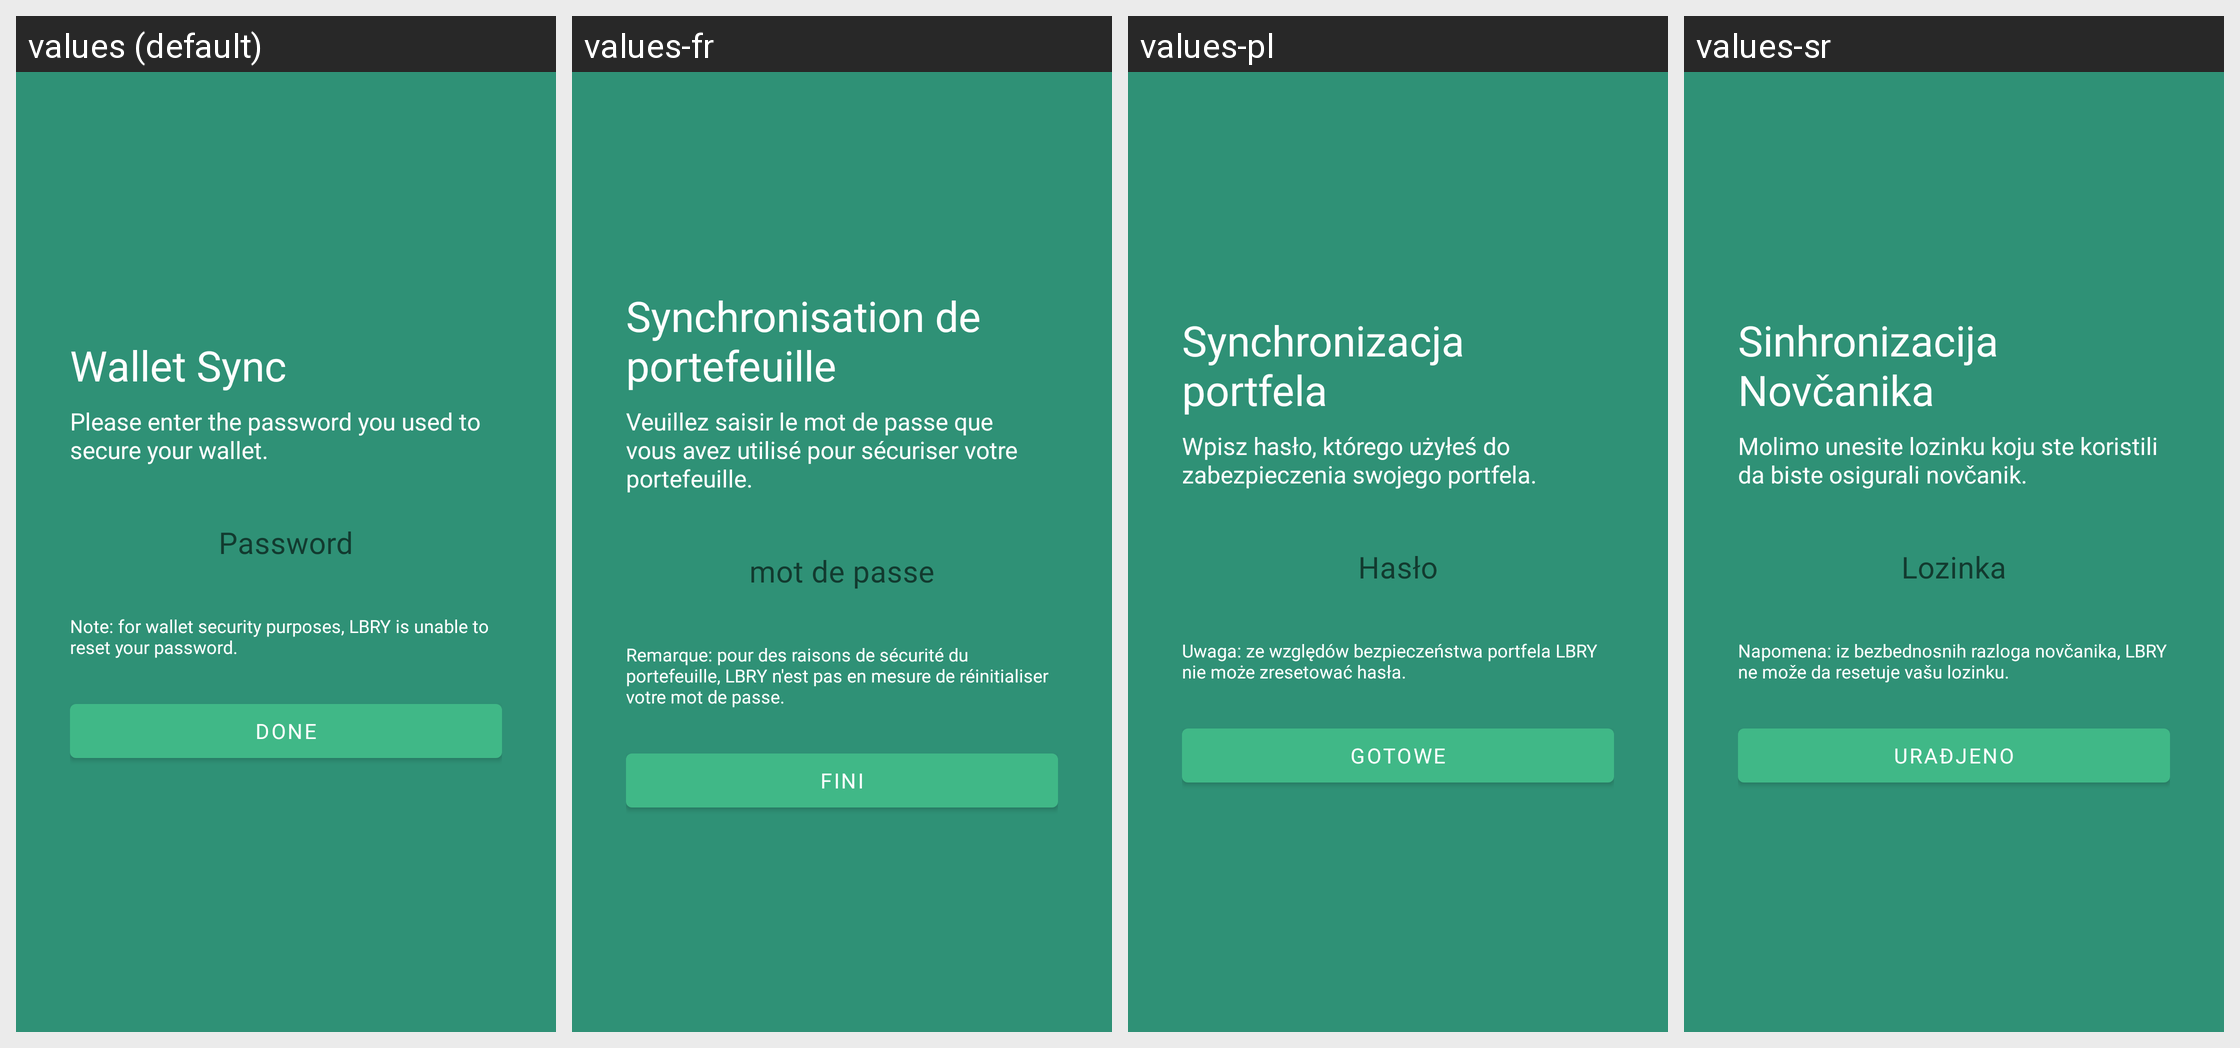

This grid shows one Android layout under several languages. Give, for every string resource on the screen, its name, the default text and each shown locale's text.
Android screen res/layout/fragment_verification_wallet.xml rendered under 4 locales, left to right: values (default), values-fr, values-pl, values-sr. Device: Nexus 5 (rendered at 1080×1920; each locale shown at half size, 540×960, under a caption strip naming it); theme AppTheme.
Other locales in the repository, not shown: values-af, values-ca, values-de, values-es, values-et, values-fi, values-gu, values-he, values-hi, values-id, values-it, values-jv, values-ms, values-nl, values-pt, values-pt-rBR, values-ro, values-ru, values-tr, values-uk, values-vi, values-zh-rTW.
Strings drawn on this screen, with the default value and each locale's value (text and hints the layout hard-codes, and strings that could not be matched under every locale, appear in the picture but are not listed):

wallet_sync
  values: Wallet Sync
  values-fr: Synchronisation de portefeuille
  values-pl: Synchronizacja portfela
  values-sr: Sinhronizacija Novčanika

please_enter_your_password
  values: Please enter the password you used to secure your wallet.
  values-fr: Veuillez saisir le mot de passe que vous avez utilisé pour sécuriser votre portefeuille.
  values-pl: Wpisz hasło, którego użyłeś do zabezpieczenia swojego portfela.
  values-sr: Molimo unesite lozinku koju ste koristili da biste osigurali novčanik.

password
  values: Password
  values-fr: mot de passe
  values-pl: Hasło
  values-sr: Lozinka

wallet_security_purposes
  values: Note: for wallet security purposes, LBRY is unable to reset your password.
  values-fr: Remarque: pour des raisons de sécurité du portefeuille, LBRY n'est pas en mesure de réinitialiser votre mot de passe.
  values-pl: Uwaga: ze względów bezpieczeństwa portfela LBRY nie może zresetować hasła.
  values-sr: Napomena: iz bezbednosnih razloga novčanika, LBRY ne može da resetuje vašu lozinku.

done
  values: Done
  values-fr: Fini
  values-pl: Gotowe
  values-sr: Urađjeno
